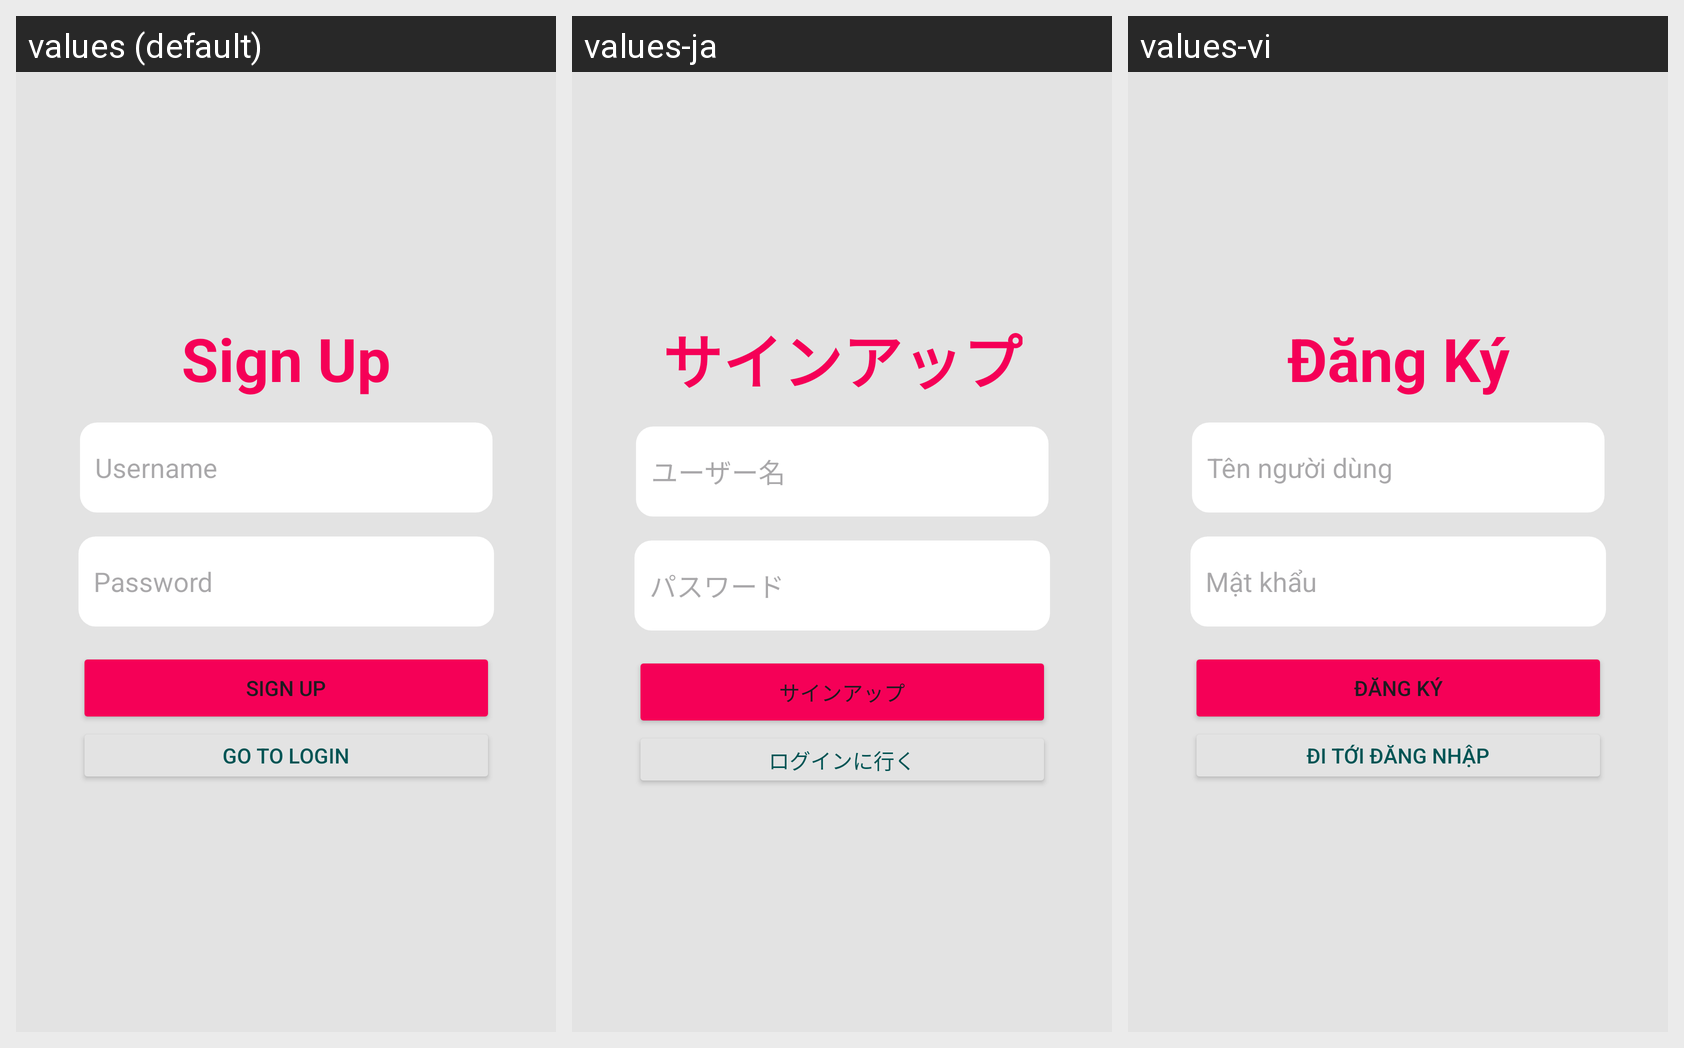

Locale-by-locale string values for the Android screen shown in this grid:
Android screen res/layout/fragment_sign_up.xml rendered under 3 locales, left to right: values (default), values-ja, values-vi. Device: Nexus 5 (rendered at 1080×1920; each locale shown at half size, 540×960, under a caption strip naming it); theme Theme.Veaknaz.
Strings drawn on this screen, with the default value and each locale's value (text and hints the layout hard-codes, and strings that could not be matched under every locale, appear in the picture but are not listed):

fragment_signup_title
  values: Sign Up
  values-ja: サインアップ
  values-vi: Đăng Ký

fragment_signup_username_hint
  values: Username
  values-ja: ユーザー名
  values-vi: Tên người dùng

fragment_signup_password_hint
  values: Password
  values-ja: パスワード
  values-vi: Mật khẩu

fragment_signup_button_signup
  values: Sign up
  values-ja: サインアップ
  values-vi: Đăng ký

fragment_signup_go_to_log_in
  values: Go to Login
  values-ja: ログインに行く
  values-vi: Đi tới Đăng Nhập
